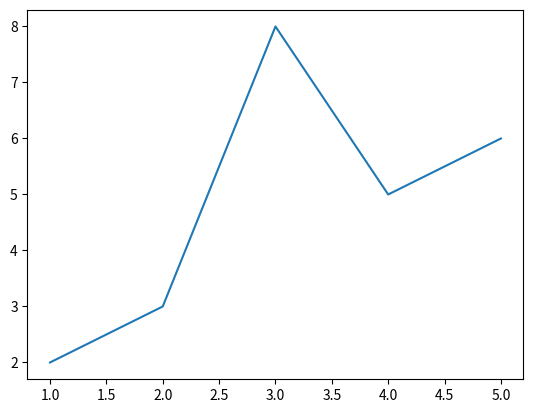

This chart was generated by the following Python code:

import matplotlib.pyplot as plt 

x=[1,2,3,4,5]
y=[2,3,8,5,6]

plt.plot(x,y)
plt.show()